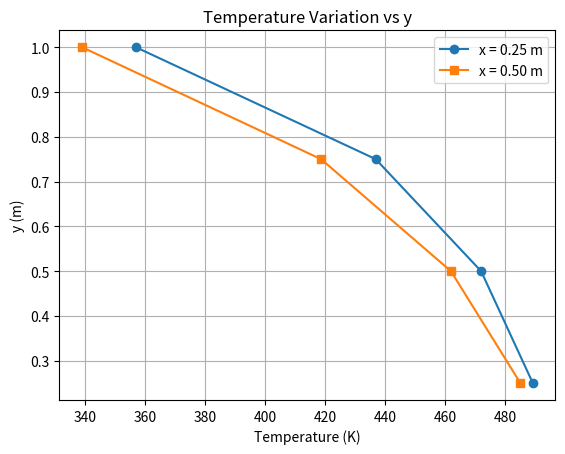

Reproduce this figure in Python.
import matplotlib.pyplot as plt   # Import plotting library

# y–coordinates of interior nodes (in meters)
# Grid spacing Δy = 0.25 m
y = [0.25, 0.50, 0.75, 1.00]

# Temperatures obtained from Gaussian elimination solution
# Column at x = 0.25 m  →  T1, T3, T5, T7
Tx_025 = [489.305, 472.065, 436.950, 356.995]

# Column at x = 0.50 m  →  T2, T4, T6, T8
Tx_050 = [485.154, 462.006, 418.739, 339.052]

# Plot temperature vs y for x = 0.25 m
plt.plot(Tx_025, y, marker='o', label='x = 0.25 m')

# Plot temperature vs y for x = 0.50 m
plt.plot(Tx_050, y, marker='s', label='x = 0.50 m')

# Axis labels
plt.xlabel("Temperature (K)")
plt.ylabel("y (m)")

# Plot title
plt.title("Temperature Variation vs y")

# Add grid lines for clarity
plt.grid(True)

# Show legend indicating both curves
plt.legend()

# Save figure as image file
plt.savefig("temperature_vs_y.png")

# Display plot window
plt.show()
